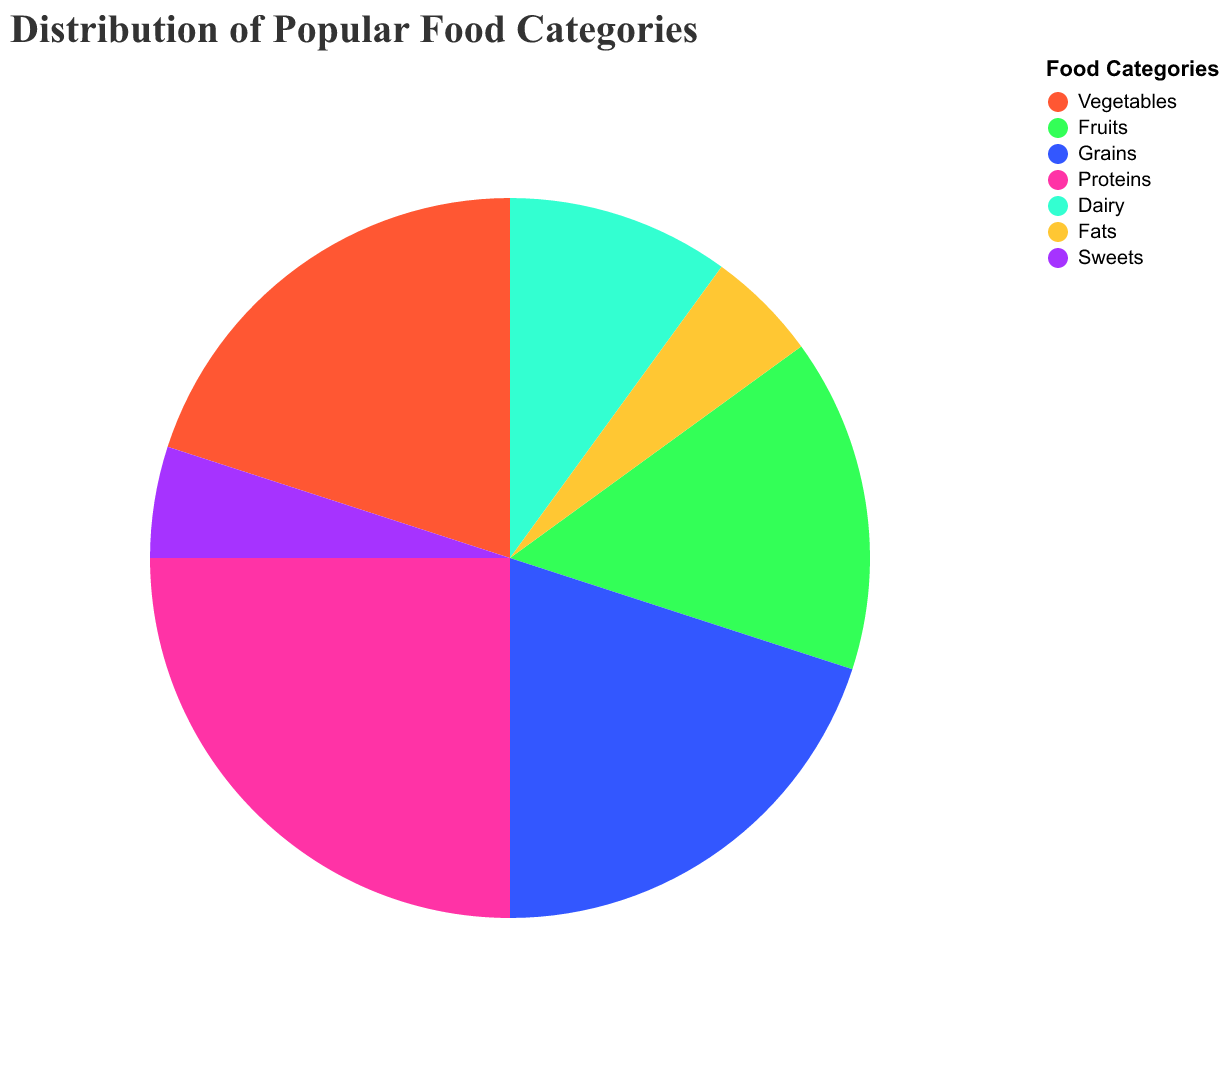

Source data for this figure (header and first rows):
Category, Percentage
Vegetables, 20.0
Fruits, 15.0
Grains, 20.0
Proteins, 25.0
Dairy, 10.0
Fats, 5.0
Sweets, 5.0
